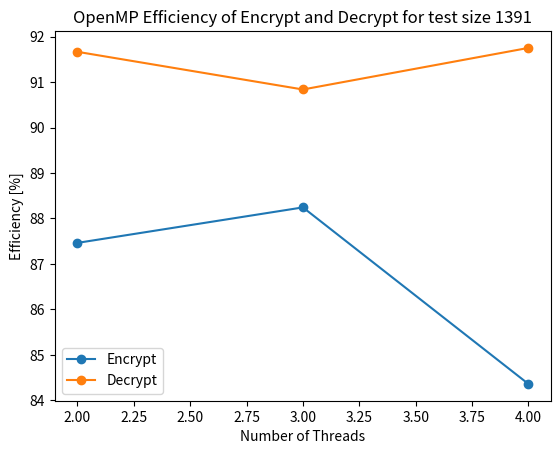

Recreate this plot in Python. (Note: this script raises an exception after producing the figure.)
import matplotlib.pyplot as plt
import re
from statistics import mean

log_data = """
TestCategory:Sequential_Test|TestName:KeyExpansion|Size:1391|ClockTime:0.000010
TestCategory:Sequential_Test|TestName:Encrypt|Size:1391|ClockTime:0.012527
TestCategory:Sequential_Test|TestName:Decrypt|Size:1391|ClockTime:0.014403
TestCategory:OpenMP_Test-2|TestName:KeyExpansion|Size:1391|ClockTime:0.000017
TestCategory:OpenMP_Test-2|TestName:Encrypt|Size:1391|ClockTime:0.007236
TestCategory:OpenMP_Test-2|TestName:Decrypt|Size:1391|ClockTime:0.007864
TestCategory:OpenMP_Test-3|TestName:KeyExpansion|Size:1391|ClockTime:0.000016
TestCategory:OpenMP_Test-3|TestName:Encrypt|Size:1391|ClockTime:0.004737
TestCategory:OpenMP_Test-3|TestName:Decrypt|Size:1391|ClockTime:0.005524
TestCategory:OpenMP_Test-4|TestName:KeyExpansion|Size:1391|ClockTime:0.000015
TestCategory:OpenMP_Test-4|TestName:Encrypt|Size:1391|ClockTime:0.003686
TestCategory:OpenMP_Test-4|TestName:Decrypt|Size:1391|ClockTime:0.003927
TestCategory:Sequential_Test|TestName:KeyExpansion|Size:1391|ClockTime:0.000010
TestCategory:Sequential_Test|TestName:Encrypt|Size:1391|ClockTime:0.012460
TestCategory:Sequential_Test|TestName:Decrypt|Size:1391|ClockTime:0.014248
TestCategory:OpenMP_Test-2|TestName:KeyExpansion|Size:1391|ClockTime:0.000015
TestCategory:OpenMP_Test-2|TestName:Encrypt|Size:1391|ClockTime:0.007141
TestCategory:OpenMP_Test-2|TestName:Decrypt|Size:1391|ClockTime:0.007881
TestCategory:OpenMP_Test-3|TestName:KeyExpansion|Size:1391|ClockTime:0.000014
TestCategory:OpenMP_Test-3|TestName:Encrypt|Size:1391|ClockTime:0.004747
TestCategory:OpenMP_Test-3|TestName:Decrypt|Size:1391|ClockTime:0.005181
TestCategory:OpenMP_Test-4|TestName:KeyExpansion|Size:1391|ClockTime:0.000012
TestCategory:OpenMP_Test-4|TestName:Encrypt|Size:1391|ClockTime:0.003598
TestCategory:OpenMP_Test-4|TestName:Decrypt|Size:1391|ClockTime:0.003922
TestCategory:Sequential_Test|TestName:KeyExpansion|Size:1391|ClockTime:0.000009
TestCategory:Sequential_Test|TestName:Encrypt|Size:1391|ClockTime:0.012389
TestCategory:Sequential_Test|TestName:Decrypt|Size:1391|ClockTime:0.014215
TestCategory:OpenMP_Test-2|TestName:KeyExpansion|Size:1391|ClockTime:0.000015
TestCategory:OpenMP_Test-2|TestName:Encrypt|Size:1391|ClockTime:0.007107
TestCategory:OpenMP_Test-2|TestName:Decrypt|Size:1391|ClockTime:0.007824
TestCategory:OpenMP_Test-3|TestName:KeyExpansion|Size:1391|ClockTime:0.000014
TestCategory:OpenMP_Test-3|TestName:Encrypt|Size:1391|ClockTime:0.004712
TestCategory:OpenMP_Test-3|TestName:Decrypt|Size:1391|ClockTime:0.005151
TestCategory:OpenMP_Test-4|TestName:KeyExpansion|Size:1391|ClockTime:0.000015
TestCategory:OpenMP_Test-4|TestName:Encrypt|Size:1391|ClockTime:0.003853
"""

sequential_times = {'Encrypt': 0, 'Decrypt': 0}
parallel_times = {2: {'Encrypt': [], 'Decrypt': []},
                  3: {'Encrypt': [], 'Decrypt': []},
                  4: {'Encrypt': [], 'Decrypt': []}}

# Regex pattern to match the log entries
pattern = re.compile(r"TestCategory:(\w+)_Test(-\d+)?\|TestName:(Encrypt|Decrypt)\|Size:1391\|ClockTime:(\d+\.\d+)")

# Parse the log data
for line in log_data.split('\n'):
    match = pattern.search(line)
    if match:
        test_category, num_threads, test_type, time = match.groups()
        time = float(time)

        if 'Sequential' in test_category:
            # Only set the time once as the sequential time doesn't change with number of threads
            if sequential_times[test_type] == 0:
                sequential_times[test_type] = time
        else:
            # The number of threads is in the test_category string
            num_threads = int(num_threads[1])
            parallel_times[num_threads][test_type].append(time)

# Calculate average times for parallel tests and speedup for each thread count
efficiencies = {'Encrypt': [], 'Decrypt': []}

for num_threads in parallel_times:
    for test_type in parallel_times[num_threads]:
        if parallel_times[num_threads][test_type]:
            avg_parallel_time = mean(parallel_times[num_threads][test_type])
            speedup = (sequential_times[test_type] / avg_parallel_time) * 100
            efficiency = speedup / num_threads
            efficiencies[test_type].append((num_threads, efficiency))

# Sort the speedup data by number of threads

efficiencies['Encrypt'].sort()
efficiencies['Decrypt'].sort()

# Plotting the speedup for Encrypt and Decrypt
fig, ax = plt.subplots()

# Extract number of threads and corresponding speedup for plotting
threads_encrypt, speedup_encrypt = zip(*efficiencies['Encrypt'])
threads_decrypt, speedup_decrypt = zip(*efficiencies['Decrypt'])

ax.plot(threads_encrypt, speedup_encrypt, marker='o', label='Encrypt')
ax.plot(threads_decrypt, speedup_decrypt, marker='o', label='Decrypt')

# Adding labels and title
ax.set_xlabel('Number of Threads')
ax.set_ylabel('Efficiency [%]')
ax.set_title('OpenMP Efficiency of Encrypt and Decrypt for test size 1391')
ax.legend()

plt.savefig('results/openmp_efficiency_plot.png', dpi=300)

# Show the plot
# plt.show()